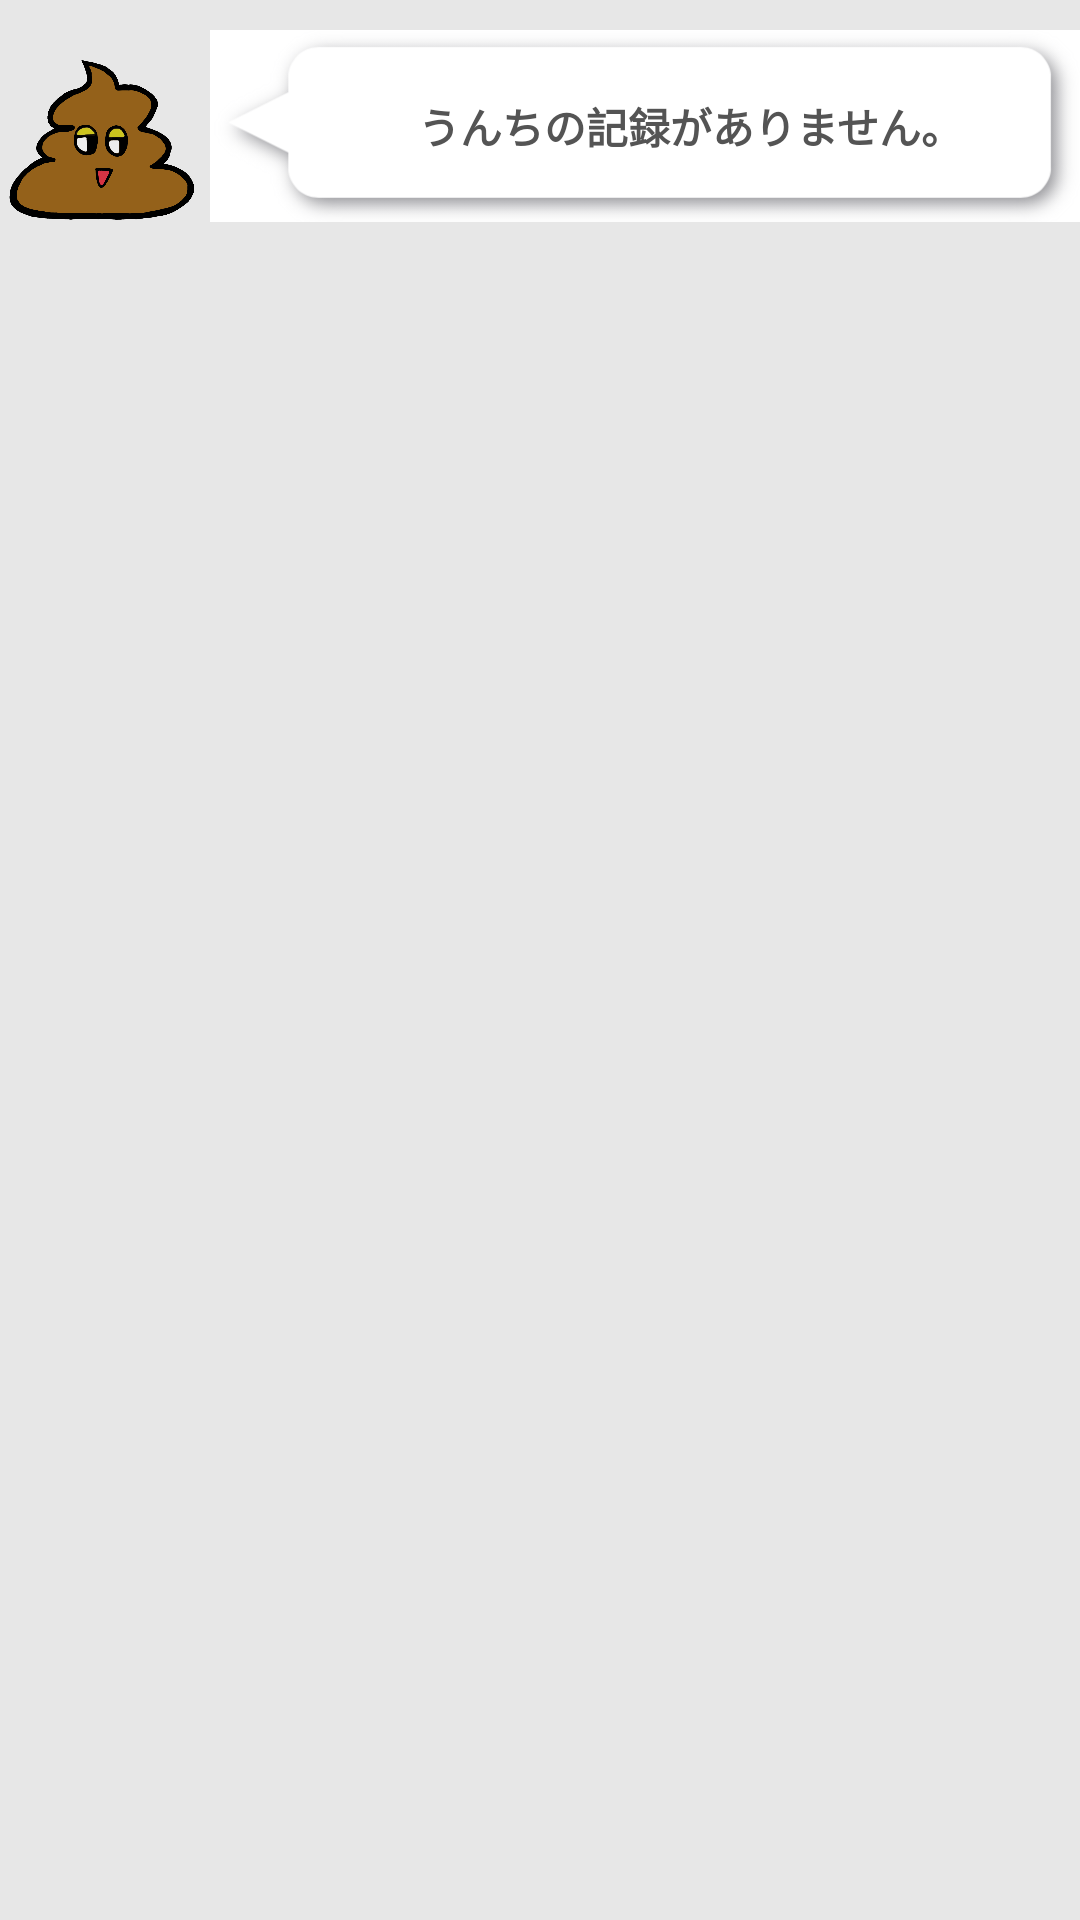

Reconstruct the res/layout file that produces this screen, plus the resources it refers to.
<!-- AndroidManifest.xml: application theme Theme.UNCHILOG -->
<!-- res/layout/component_poop_message.xml -->
<?xml version="1.0" encoding="utf-8"?>
<androidx.constraintlayout.widget.ConstraintLayout xmlns:android="http://schemas.android.com/apk/res/android"
    xmlns:app="http://schemas.android.com/apk/res-auto"
    xmlns:tools="http://schemas.android.com/tools"
    android:layout_width="match_parent"
    android:layout_height="wrap_content"
    android:paddingTop="10dp"
    android:paddingBottom="10dp">

    <ImageView
        android:id="@+id/mr_poop"
        android:layout_width="70dp"
        android:layout_height="70dp"
        android:src="@drawable/mr_poop"
        app:layout_constraintEnd_toStartOf="@+id/message_balloon"
        app:layout_constraintHorizontal_bias="0.5"
        app:layout_constraintHorizontal_chainStyle="packed"
        app:layout_constraintStart_toStartOf="parent" />

    <ImageView
        android:id="@+id/message_balloon"
        android:layout_width="0dp"
        android:layout_height="wrap_content"
        android:adjustViewBounds="true"
        android:cropToPadding="false"
        android:scaleType="centerCrop"
        android:src="@drawable/message_balloon"
        app:layout_constraintEnd_toEndOf="parent"
        app:layout_constraintHorizontal_bias="0.5"
        app:layout_constraintHorizontal_chainStyle="packed"
        app:layout_constraintStart_toEndOf="@+id/mr_poop" />

    <TextView
        android:id="@+id/message_text"
        android:layout_width="0dp"
        android:layout_height="wrap_content"
        android:adjustViewBounds="true"
        android:cropToPadding="false"
        android:gravity="center_vertical"
        android:paddingLeft="30dp"
        android:scaleType="centerCrop"
        android:src="@drawable/message_balloon"
        android:text="@string/poop_message_nothing"
        android:textAlignment="center"
        android:textColor="@color/ex_text"
        android:textStyle="bold"
        app:layout_constraintBottom_toBottomOf="@+id/message_balloon"
        app:layout_constraintEnd_toEndOf="@+id/message_balloon"
        app:layout_constraintHorizontal_chainStyle="packed"
        app:layout_constraintStart_toEndOf="@+id/mr_poop"
        app:layout_constraintTop_toTopOf="parent" />

</androidx.constraintlayout.widget.ConstraintLayout>
<!-- resources referenced by this layout -->
<resources>
  <color name="ex_text">#545454</color>
  <!-- drawable message_balloon: png bitmap (drawable, 55379 bytes) -->
  <!-- drawable mr_poop: png bitmap (drawable, 92065 bytes) -->
  <string name="poop_message_nothing">うんちの記録がありません。</string>
  <style name="Theme.UNCHILOG" parent="Base.Theme.UNCHILOG">
          
          <item name="colorPrimary">@color/colorPrimary</item>
          
          <item name="colorPrimaryDark">@color/colorPrimaryDark</item>
          
          <item name="colorAccent">@color/colorAccent</item>
          
          <item name="android:textColorPrimary">@color/textColorPrimary</item>
          
          <item name="android:windowBackground">@color/windowBackground</item>
          
          <item name="android:navigationBarColor">@color/navigationBarColor</item>
      </style>
  <style name="Base.Theme.UNCHILOG" parent="Theme.Material3.Light.NoActionBar">
          
          <item name="android:windowSplashScreenBackground" tools:targetApi="S">@color/ex_thema</item>
      </style>
  <color name="colorPrimary">@color/ex_text</color>
  <color name="colorPrimaryDark">@color/ex_text</color>
  <color name="colorAccent">@color/ex_sub</color>
  <color name="textColorPrimary">@color/ex_text</color>
  <color name="windowBackground">@color/ex_gray</color>
  <color name="navigationBarColor">@color/ex_text</color>
  <color name="ex_thema">#FFEB35</color>
  <color name="ex_sub">#272863</color>
  <color name="ex_gray">#E7E7E7</color>
</resources>
